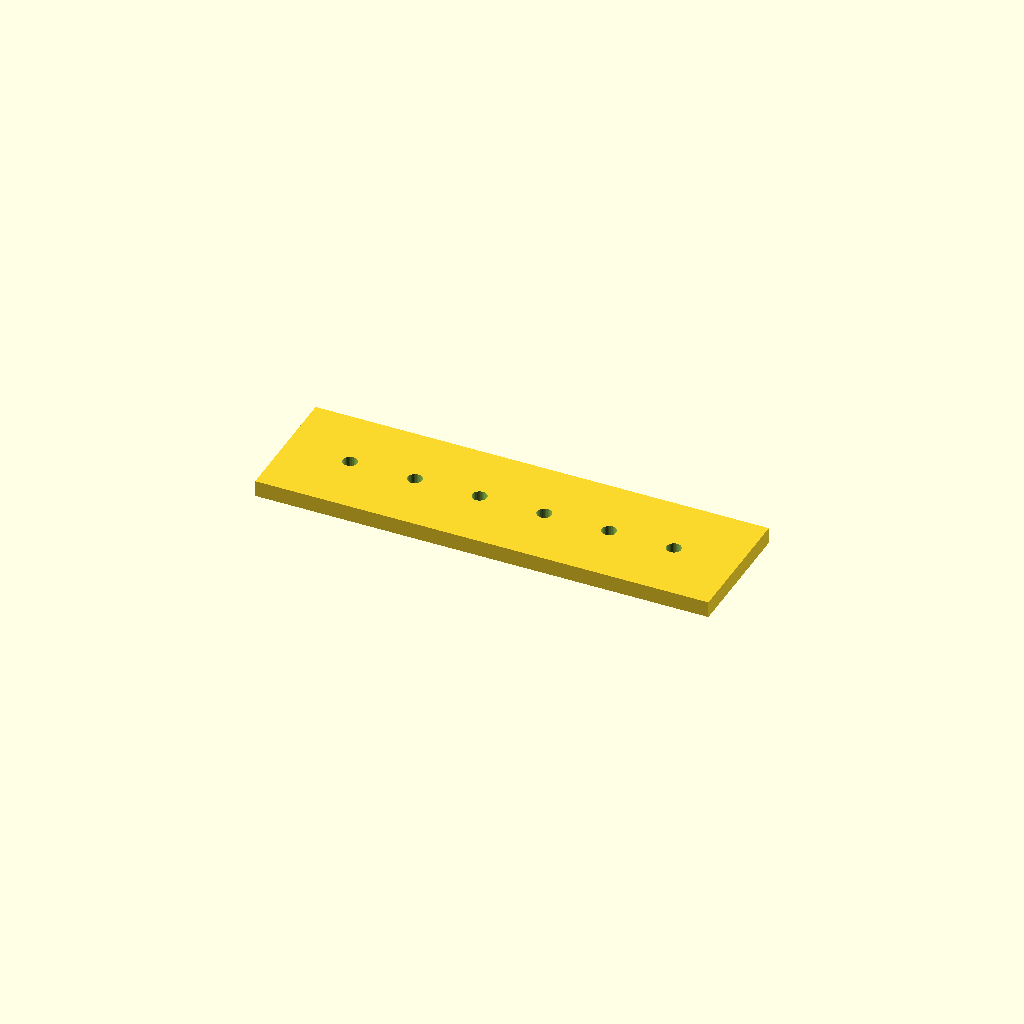
Cell 1 — every parameter at its default value.
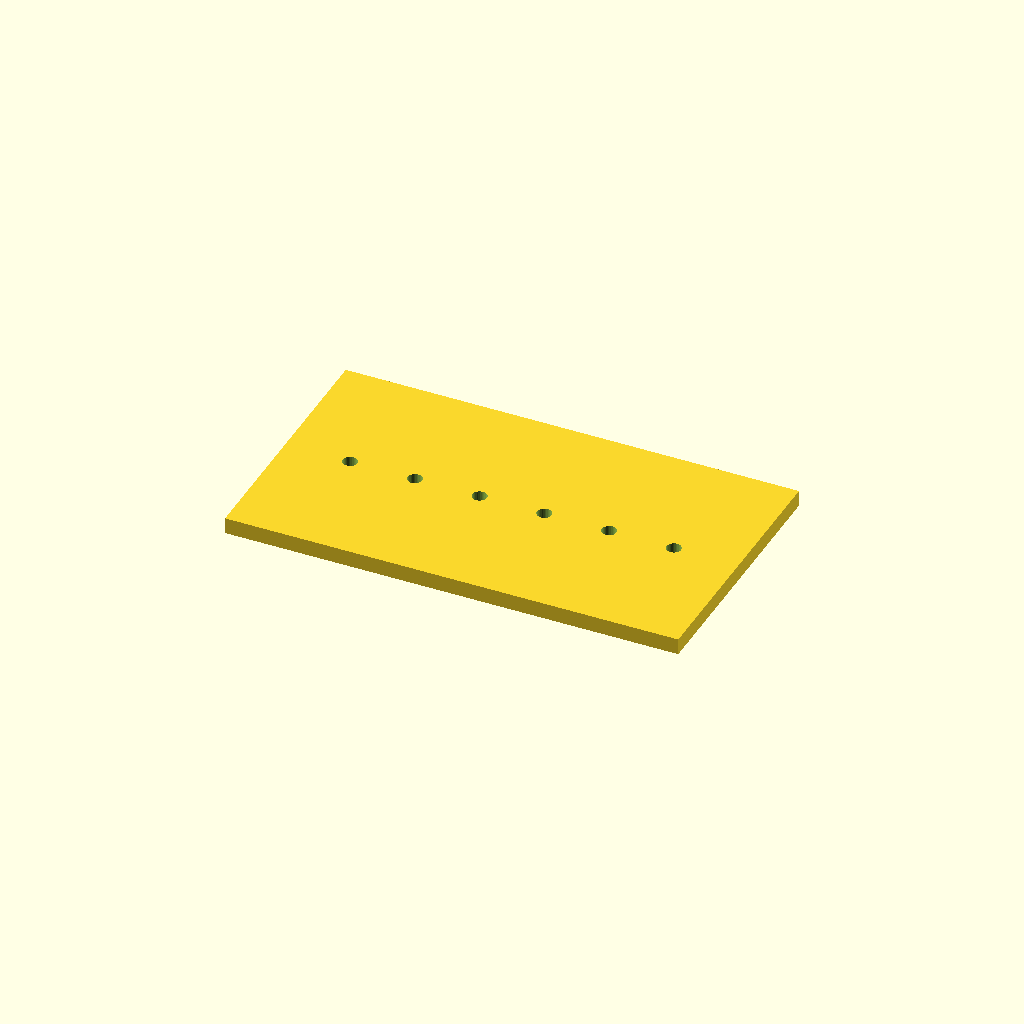
Cell 2 — bar_w set to 80, the other parameters unchanged.
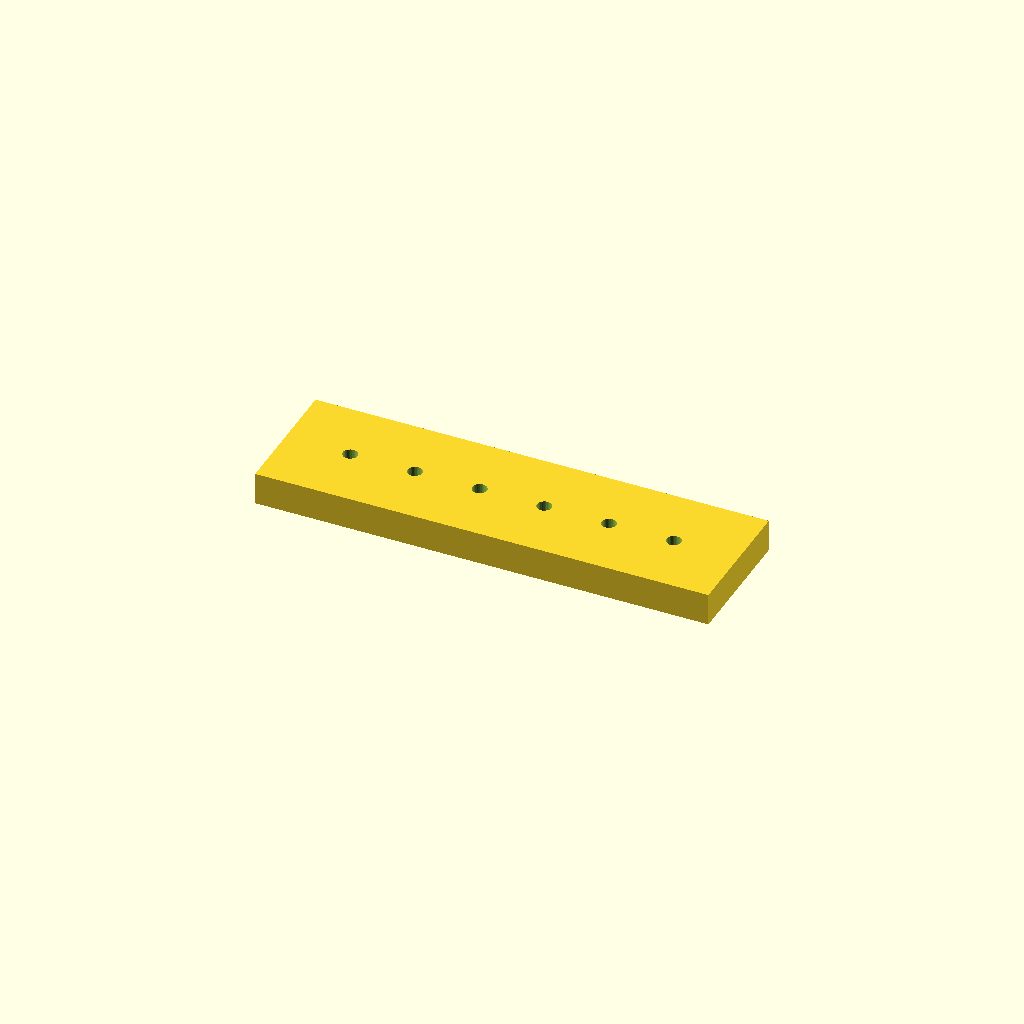
Cell 3 — bar_t set to 10, the other parameters unchanged.
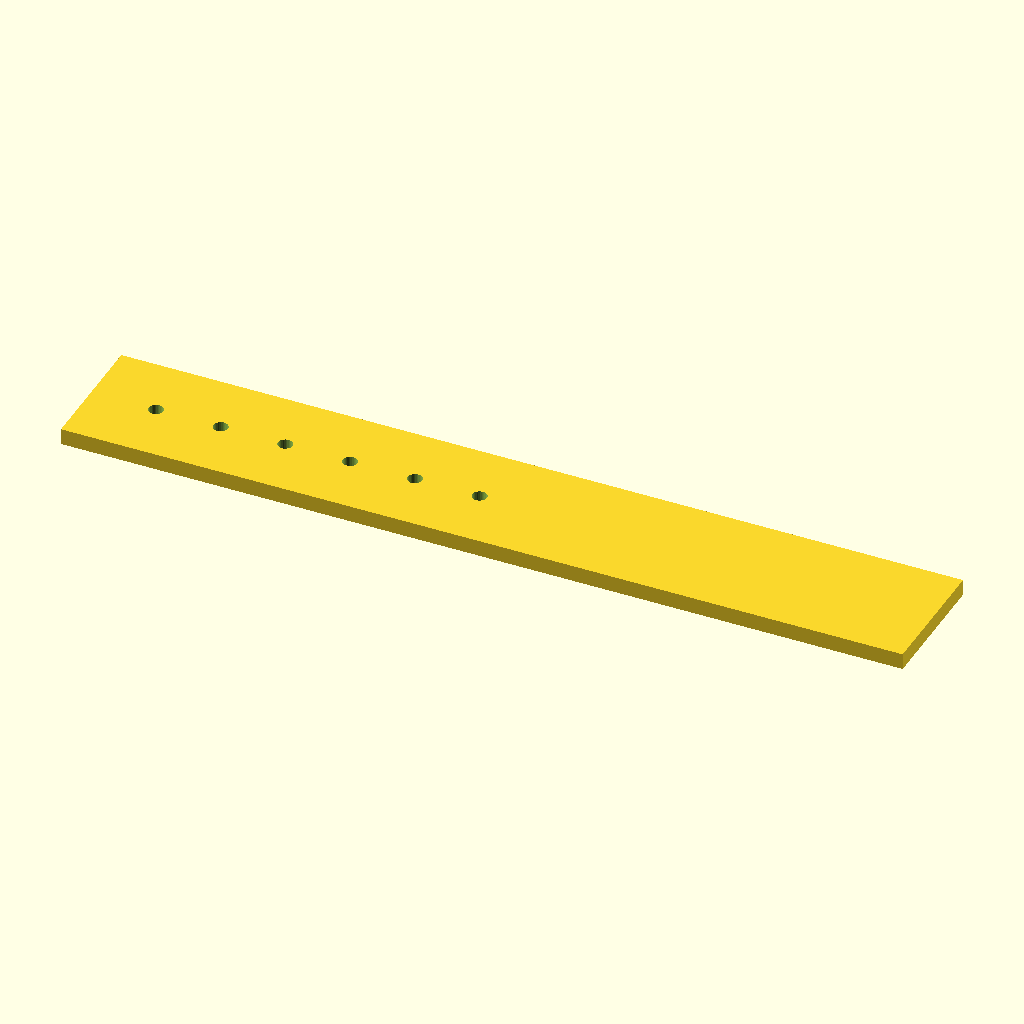
Cell 4: the same model with holes = 12.
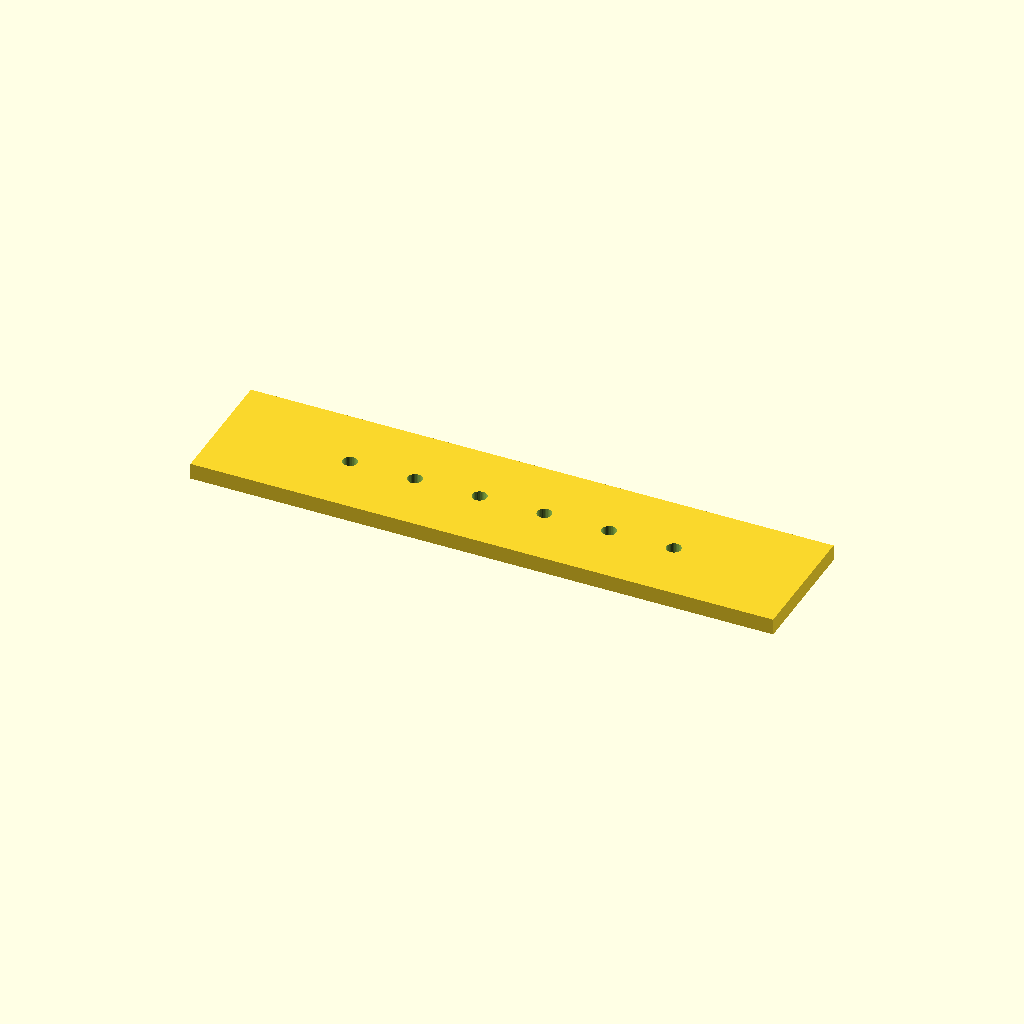
Cell 5: the same model with edge = 40.
One fixed orthographic camera (rotation 55°, 0°, 25°; colour scheme Cornfield) for every cell.
The OpenSCAD source (optional_data/data/place1/ventrows/part_0133.scad):
$fn = 32;

// ----------------------------------------------------------------------
// Hole bar, 6 x Ø4.5
// row layout, 20 mm edge offset
// ----------------------------------------------------------------------

// --- parameters (mm) ---
bar_w = 40;    // bar width (Y)
bar_t = 5;     // bar thickness (Z)
holes = 6;     // holes per row
hole_d = 4.5;  // hole diameter
edge = 20;     // offset from the bar end to the first hole
pitch = 20;    // pitch between neighbouring holes

// --- derived feature positions (mm) ---
span = (holes - 1) * pitch;   // = 100   distance between the end holes
bar_l = span + 2 * edge;      // = 140   overall bar length
start_x = -bar_l / 2 + edge;  // = -50   X of the first hole
feature_centers = [
  [start_x + 0 * pitch, 0],
  [start_x + 1 * pitch, 0],
  [start_x + 2 * pitch, 0],
  [start_x + 3 * pitch, 0],
  [start_x + 4 * pitch, 0],
  [start_x + 5 * pitch, 0]
];   // hole centres of the first row

// bar with one row of holes, drilled from feature_centers
difference() {
  translate([-bar_l / 2, -bar_w / 2, -bar_t / 2]) cube([bar_l, bar_w, bar_t]);
  for (centre = feature_centers)
    translate([centre[0], centre[1], 0])
      cylinder(d = hole_d, h = bar_t + 2, center = true);
}
Parameter table extracted from the source (name, type, default, range or options):
bar_w: number, default 40
bar_t: number, default 5
holes: number, default 6
hole_d: number, default 4.5
edge: number, default 20
pitch: number, default 20
